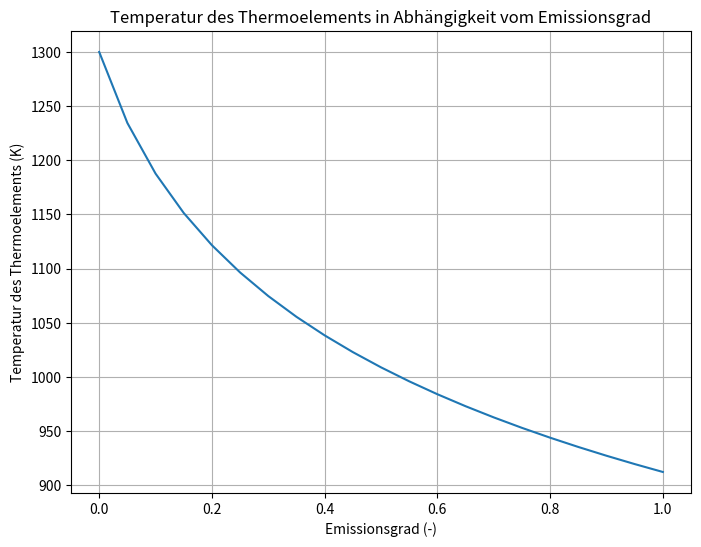

The matplotlib source for this figure:
"""
Dienstag, 22.10.24
@author Janik Focken
--------------------------------
Aufgabe 3 - Gleichungen lösen
Teilaufgabe 1 - Thermoelement
Teilaufgabe 2 - Verdampfer
"""
import numpy as np
from scipy.optimize import root
import matplotlib.pyplot as plt


# Funktionen --------------------------------------------------------------------
def thermoelement(t_te, epsilon):
    """
    Die Energiebilanz lautet:
    alpha * (T_f - t_e) = epsilon * sigma * (t_e^4 - T_u^4)
    ---
    :param t_te: Temperatur des Thermoelements (K)
    :param epsilon: Emissionsgrad (-)
    """
    thermoelement_wert = (alpha * (T_f - t_te)) - (epsilon * sigma * (t_te ** 4 - T_u ** 4))
    return thermoelement_wert


def berechne_t_te(epsilon):
    # Funktion zur Berechnung der Thermoelement-Temperatur für einen gegebenen Emissionsgrad
    loesung = root(thermoelement, t_te_schaetz, args=(epsilon,))
    if loesung.success:
        return loesung.x[0]
    else:
        print(f"Fehler!")
        return None


# Teilaufgabe 1 --------------------------------------------------------------------
# Parameter
T_f = 1300  # Flammentemperatur in K
T_u = 300  # Umgebungstemperatur in K
alpha = 100  # Wärmeübergangskoeffizient W/(m^2*K)
sigma = 5.67e-8  # Stefan-Boltzmann-Konstante in W/(m^2*K^4)
t_te_schaetz = np.array([1000])  # Anfangsschätzwert für die Thermoelementtemperatur
epsilon_werte = np.linspace(0, 1, 21)  # Emissionsgrade von 0 bis 1 in Schritten von 0.05

# Berechnen von Temperaturwerte für verschiedene Emissionsgrade
t_te_werte = [berechne_t_te(epsilon) for epsilon in epsilon_werte]

# Plot erstellen
plt.figure(figsize=(8, 6))
plt.plot(epsilon_werte, t_te_werte)
plt.title('Temperatur des Thermoelements in Abhängigkeit vom Emissionsgrad')
plt.xlabel('Emissionsgrad (-)')
plt.ylabel('Temperatur des Thermoelements (K)')
plt.grid(True)
plt.show()
